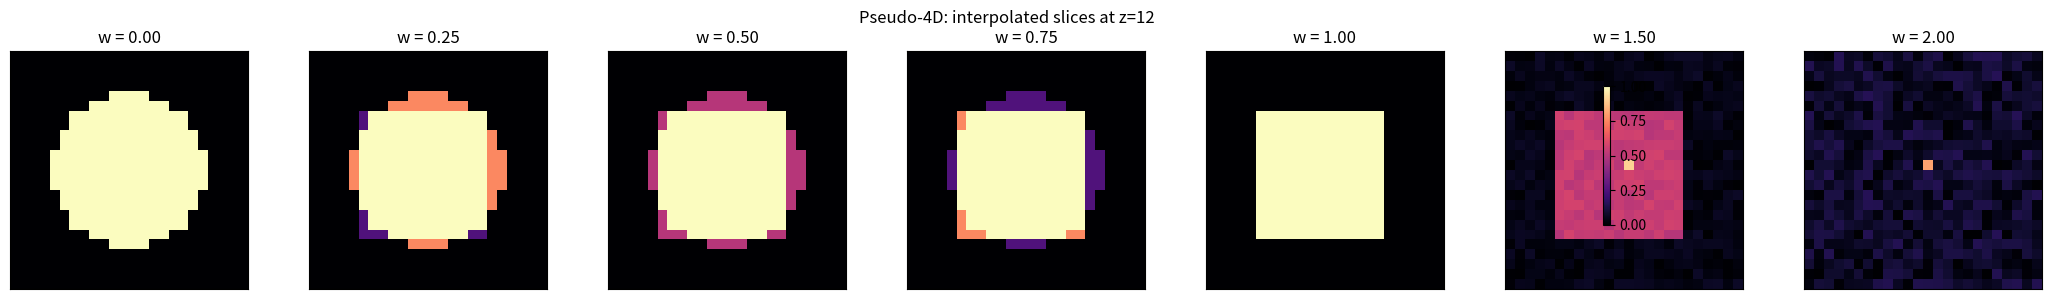
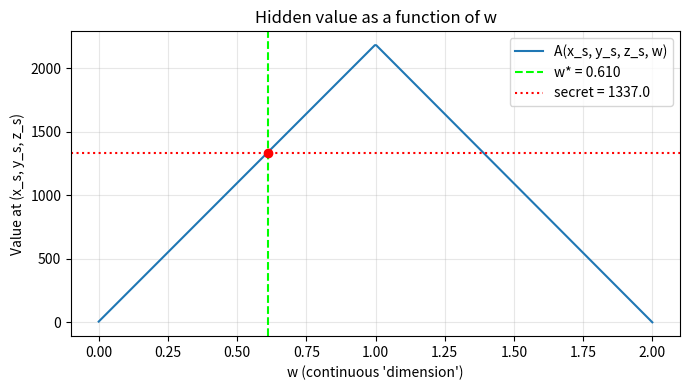

Write Python code to recreate these figures, in order.
import math
import random
from typing import Dict, Tuple, List

import numpy as np
import matplotlib.pyplot as plt


Number = float


# ================================================================
# 1. Pseudo-4D field
# ================================================================
class Pseudo4DField:
    """
    Pseudo-4D array: 3D volumes indexed by an extra parameter w.

    Storage:
      - We store a finite set of 3D layers at integer w indices: V_k[x,y,z].

    Access modes:
      1) Discrete:     get_discrete(x,y,z,w_int)
      2) Interpolated: get_interpolated(x,y,z,w_float)

    Interpolated mode models "4D" as:
        A(x,y,z,w) = (1-alpha) * V_floor(x,y,z) + alpha * V_ceil(x,y,z)
        where alpha = w - floor(w).

    So the 4th dimension is NOT a fully stored axis; it is a parameter that
    blends between 3D volumes.
    """

    def __init__(self, shape_xyz: Tuple[int, int, int]):
        self.X, self.Y, self.Z = shape_xyz
        # layers[w] = 3D numpy array of shape (X,Y,Z)
        self.layers: Dict[int, np.ndarray] = {}

    # ------------------ internal helpers -------------------------

    def _check_bounds(self, x: int, y: int, z: int) -> None:
        if not (0 <= x < self.X and 0 <= y < self.Y and 0 <= z < self.Z):
            raise IndexError(
                f"(x,y,z)=({x},{y},{z}) out of bounds for shape ({self.X},{self.Y},{self.Z})"
            )

    def _ensure_layer(self, w_int: int) -> None:
        if w_int not in self.layers:
            self.layers[w_int] = np.zeros((self.X, self.Y, self.Z), dtype=float)

    # ------------------ discrete API -----------------------------

    def set_layer(self, w_int: int, data: np.ndarray) -> None:
        """
        Set the entire layer at integer w = w_int.
        """
        if data.shape != (self.X, self.Y, self.Z):
            raise ValueError(
                f"Layer shape mismatch: got {data.shape}, expected ({self.X},{self.Y},{self.Z})"
            )
        self.layers[w_int] = data.astype(float)

    def get_discrete(self, x: int, y: int, z: int, w_int: int) -> Number:
        """
        Read from an exact integer w index. Missing layers are treated as zeros.
        """
        self._check_bounds(x, y, z)
        if w_int not in self.layers:
            return 0.0
        return float(self.layers[w_int][x, y, z])

    def available_layers(self) -> List[int]:
        return sorted(self.layers.keys())

    # ------------------ interpolated API -------------------------

    def get_interpolated(self, x: int, y: int, z: int, w: float) -> Number:
        """
        Read from a continuous w:

          If w is an integer, this is just an exact layer lookup.
          Otherwise, linearly interpolates between floor(w) and ceil(w).
        """
        self._check_bounds(x, y, z)

        w_floor = math.floor(w)
        w_ceil = math.ceil(w)
        if w_floor == w_ceil:
            return self.get_discrete(x, y, z, w_floor)

        alpha = w - w_floor  # 0 < alpha < 1
        v0 = self.get_discrete(x, y, z, w_floor)
        v1 = self.get_discrete(x, y, z, w_ceil)
        return (1.0 - alpha) * v0 + alpha * v1

    # ------------------ secret embedding -------------------------

    def hide_secret(
        self,
        x: int,
        y: int,
        z: int,
        w_target: float,
        secret: Number,
        w_floor: int,
        w_ceil: int,
    ) -> None:
        """
        Hide a secret such that:

            get_interpolated(x,y,z,w_target) == secret

        Idea:
          - Choose a random value v0 for layer w_floor.
          - Solve for v1 in layer w_ceil so that the interpolation at w_target
            yields exactly 'secret'.

        Anyone who does not know the correct w_target will see apparently
        meaningless numbers at other w.
        """
        self._check_bounds(x, y, z)

        if w_floor == w_ceil:
            raise ValueError("w_floor and w_ceil must be different")

        if not (w_floor <= w_target <= w_ceil):
            raise ValueError("w_target must be between w_floor and w_ceil")

        # ensure layers exist
        self._ensure_layer(w_floor)
        self._ensure_layer(w_ceil)

        # interpolation coefficient between these two layers
        alpha = (w_target - w_floor) / (w_ceil - w_floor)

        # random base value at w_floor
        v0 = random.uniform(-50.0, 50.0)

        # solve for v1 in: (1-alpha)*v0 + alpha*v1 = secret
        v1 = (secret - (1.0 - alpha) * v0) / alpha

        self.layers[w_floor][x, y, z] = v0
        self.layers[w_ceil][x, y, z] = v1


# ================================================================
# 2. Helper functions to build simple 3D shapes
# ================================================================

def make_sphere(shape_xyz: Tuple[int, int, int], radius_ratio: float = 0.35) -> np.ndarray:
    """
    Sphere of ones in the middle, zeros elsewhere.
    """
    X, Y, Z = shape_xyz
    cx = (X - 1) / 2.0
    cy = (Y - 1) / 2.0
    cz = (Z - 1) / 2.0
    r = min(X, Y, Z) * radius_ratio

    vol = np.zeros((X, Y, Z), dtype=float)
    for x in range(X):
        for y in range(Y):
            for z in range(Z):
                dx = x - cx
                dy = y - cy
                dz = z - cz
                if dx*dx + dy*dy + dz*dz <= r*r:
                    vol[x, y, z] = 1.0
    return vol


def make_cube(shape_xyz: Tuple[int, int, int], side_ratio: float = 0.5) -> np.ndarray:
    """
    Centered cube of ones, zeros elsewhere.
    """
    X, Y, Z = shape_xyz
    side = int(min(X, Y, Z) * side_ratio)
    side = max(1, side)

    x0 = (X - side) // 2
    y0 = (Y - side) // 2
    z0 = (Z - side) // 2

    vol = np.zeros((X, Y, Z), dtype=float)
    vol[x0:x0+side, y0:y0+side, z0:z0+side] = 1.0
    return vol


def make_diagonal_noise(shape_xyz: Tuple[int, int, int]) -> np.ndarray:
    """
    A simple 'diagonal' structure plus noise, to break symmetry.
    """
    X, Y, Z = shape_xyz
    vol = np.random.rand(X, Y, Z) * 0.15  # base noise

    length = min(X, Y, Z)
    for i in range(length):
        x = i
        y = i
        z = i
        vol[x, y, z] += 0.8  # bright diagonal
    vol = np.clip(vol, 0.0, 1.0)
    return vol


# ================================================================
# 3. Demo: build field, hide secret, visualize
# ================================================================

def demo():
    # ------------------------------------------------------------------
    # 3.1. Create pseudo-4D field and three key layers (integer w)
    # ------------------------------------------------------------------
    shape = (24, 24, 24)
    field = Pseudo4DField(shape)

    # Three "keyframes" in w:
    #   w=0: sphere
    #   w=1: cube
    #   w=2: diagonal noisy structure
    sphere = make_sphere(shape, radius_ratio=0.33)
    cube   = make_cube(shape, side_ratio=0.55)
    diag   = make_diagonal_noise(shape)

    field.set_layer(0, sphere)
    field.set_layer(1, cube)
    field.set_layer(2, diag)

    print("Available discrete layers (integer w):", field.available_layers())

    # ------------------------------------------------------------------
    # 3.2. Hide a secret at a particular (x,y,z,w*)
    # ------------------------------------------------------------------
    secret_value = 1337.0
    # Choose some arbitrary coordinate in the volume
    x_s, y_s, z_s = 5, 12, 7

    # We hide the secret between w=0 and w=1 at a non-integer w*
    w_floor = 0
    w_ceil  = 1
    w_star  = 0.61  # only this w will yield ~secret_value at (x_s, y_s, z_s)

    field.hide_secret(
        x=x_s,
        y=y_s,
        z=z_s,
        w_target=w_star,
        secret=secret_value,
        w_floor=w_floor,
        w_ceil=w_ceil,
    )

    print(f"\nSecret hidden at (x,y,z) = ({x_s},{y_s},{z_s}), between layers w={w_floor} and w={w_ceil}")
    print(f"Correct w* = {w_star:.3f}, secret = {secret_value}")

    # ------------------------------------------------------------------
    # 3.3. Show how the secret looks when you sample at different w
    # ------------------------------------------------------------------
    print("\nSampling interpolated value at the secret coordinates for several w:")
    test_ws = [0.0, 0.3, w_star, 0.9, 1.0, 1.5, 2.0]
    for w in test_ws:
        val = field.get_interpolated(x_s, y_s, z_s, w)
        print(f"  A({x_s},{y_s},{z_s}, w={w:4.2f}) = {val:8.3f}")

    # We'll also make a dense plot of value(w) in [0,2] at that same coordinate
    w_dense = np.linspace(0, 2, 400)
    values_dense = np.array([field.get_interpolated(x_s, y_s, z_s, w) for w in w_dense])

    # ------------------------------------------------------------------
    # 3.4. Visualize 2D slices for multiple w
    # ------------------------------------------------------------------
    # We'll look at the central z-slice and see how it changes with w.
    z_slice = shape[2] // 2
    w_samples = [0.0, 0.25, 0.5, 0.75, 1.0, 1.5, 2.0]

    fig, axes = plt.subplots(1, len(w_samples), figsize=(3 * len(w_samples), 3))
    fig.suptitle(f"Pseudo-4D: interpolated slices at z={z_slice}")

    for ax, w in zip(axes, w_samples):
        slice_2d = np.zeros((shape[0], shape[1]), dtype=float)
        for x in range(shape[0]):
            for y in range(shape[1]):
                slice_2d[x, y] = field.get_interpolated(x, y, z_slice, w)

        im = ax.imshow(slice_2d.T, origin="lower", cmap="magma", vmin=0.0, vmax=1.0)
        ax.set_title(f"w = {w:.2f}")
        ax.set_xticks([])
        ax.set_yticks([])

        # Mark the (x_s, y_s) where the secret coordinate is (same z)
        if z_slice == z_s:
            ax.scatter([x_s], [y_s], s=20, c="cyan", marker="o", edgecolors="black")

    fig.colorbar(im, ax=axes.ravel().tolist(), shrink=0.6)
    plt.tight_layout()
    plt.show()

    # ------------------------------------------------------------------
    # 3.5. Plot how the hidden value changes with w
    # ------------------------------------------------------------------
    fig2, ax2 = plt.subplots(figsize=(7, 4))
    ax2.plot(w_dense, values_dense, label="A(x_s, y_s, z_s, w)")
    ax2.axvline(w_star, color="lime", linestyle="--", label=f"w* = {w_star:.3f}")
    ax2.axhline(secret_value, color="red", linestyle=":", label=f"secret = {secret_value}")
    ax2.scatter([w_star], [secret_value], color="red", zorder=5)

    ax2.set_xlabel("w (continuous 'dimension')")
    ax2.set_ylabel("Value at (x_s, y_s, z_s)")
    ax2.set_title("Hidden value as a function of w")
    ax2.legend()
    ax2.grid(True, alpha=0.3)

    plt.tight_layout()
    plt.show()


if __name__ == "__main__":
    demo()
